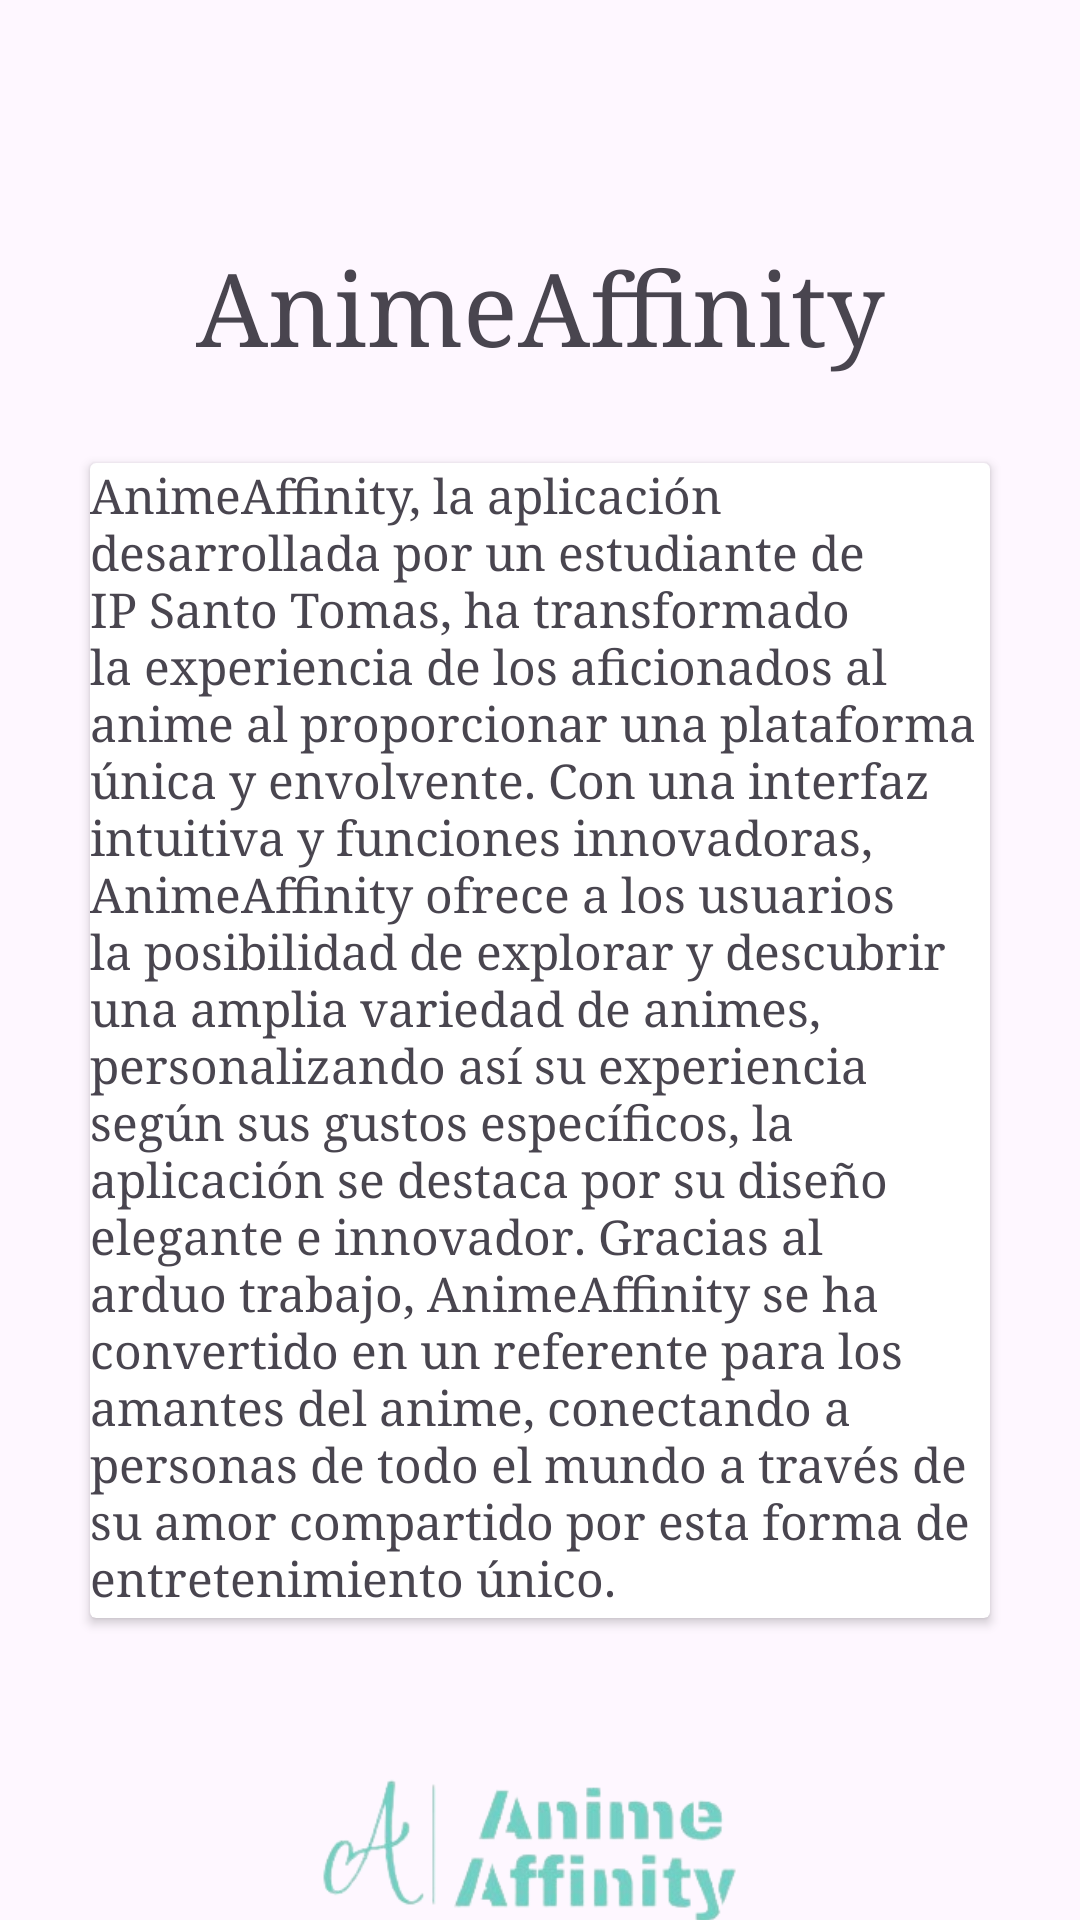

Android layout source for this screen:
<!-- AndroidManifest.xml: application theme Theme.AnimeAffinity -->
<!-- res/layout/fragment_info.xml -->
<?xml version="1.0" encoding="utf-8"?>
<androidx.constraintlayout.widget.ConstraintLayout
    xmlns:android="http://schemas.android.com/apk/res/android"
    xmlns:app="http://schemas.android.com/apk/res-auto"
    xmlns:tools="http://schemas.android.com/tools"
    android:layout_width="match_parent"
    android:layout_height="match_parent"
    tools:context=".InfoFragment">


    <TextView
        android:id="@+id/textView3"
        android:layout_width="wrap_content"
        android:layout_height="wrap_content"
        android:layout_alignParentTop="true"
        android:layout_centerHorizontal="true"
        android:layout_marginTop="80dp"
        android:fontFamily="serif"
        android:text="AnimeAffinity"
        android:textAppearance="@style/TextAppearance.AppCompat.Display1"
        android:textColor="@color/lavender"
        app:layout_constraintEnd_toEndOf="parent"
        app:layout_constraintStart_toStartOf="parent"
        app:layout_constraintTop_toTopOf="parent"
        tools:ignore="MissingConstraints" />

    <androidx.cardview.widget.CardView
        android:id="@+id/cardView25"
        android:layout_width="300dp"
        android:layout_height="385dp"
        android:layout_below="@+id/textView3"
        android:layout_marginTop="30dp"
        app:layout_constraintEnd_toEndOf="parent"
        app:layout_constraintStart_toStartOf="parent"
        app:layout_constraintTop_toBottomOf="@+id/textView3"
        tools:ignore="MissingConstraints">

        <LinearLayout
            android:layout_width="match_parent"
            android:layout_height="match_parent"
            android:orientation="horizontal">

            <LinearLayout
                android:layout_width="match_parent"
                android:layout_height="match_parent"
                android:orientation="vertical">

                <TextView
                    android:id="@+id/textView5"
                    android:layout_width="match_parent"
                    android:layout_height="wrap_content"
                    android:fontFamily="serif"
                    android:text="AnimeAffinity, la aplicación desarrollada por un estudiante de IP Santo Tomas, ha transformado la experiencia de los aficionados al anime al proporcionar una plataforma única y envolvente. Con una interfaz intuitiva y funciones innovadoras, AnimeAffinity ofrece a los usuarios la posibilidad de explorar y descubrir una amplia variedad de animes, personalizando así su experiencia según sus gustos específicos, la aplicación se destaca por su diseño elegante e innovador. Gracias al arduo trabajo, AnimeAffinity se ha convertido en un referente para los amantes del anime, conectando a personas de todo el mundo a través de su amor compartido por esta forma de entretenimiento único.



"
                    android:textSize="16dp" />
            </LinearLayout>
        </LinearLayout>
    </androidx.cardview.widget.CardView>

    <ImageView
        android:id="@+id/imageView2"
        android:layout_width="175dp"
        android:layout_height="71dp"
        android:layout_alignParentBottom="true"
        android:layout_centerHorizontal="true"
        android:layout_marginTop="40dp"
        android:src="@drawable/logo"
        app:layout_constraintEnd_toEndOf="parent"
        app:layout_constraintStart_toStartOf="parent"
        app:layout_constraintTop_toBottomOf="@+id/cardView25"
        tools:ignore="MissingConstraints" />

</androidx.constraintlayout.widget.ConstraintLayout>
<!-- resources referenced by this layout -->
<resources>
  <!-- drawable logo: png bitmap (drawable, 29981 bytes) -->
  <style name="Theme.AnimeAffinity" parent="Base.Theme.AnimeAffinity" />
  <style name="Base.Theme.AnimeAffinity" parent="Theme.Material3.DayNight.NoActionBar">
          
          
      </style>
</resources>
